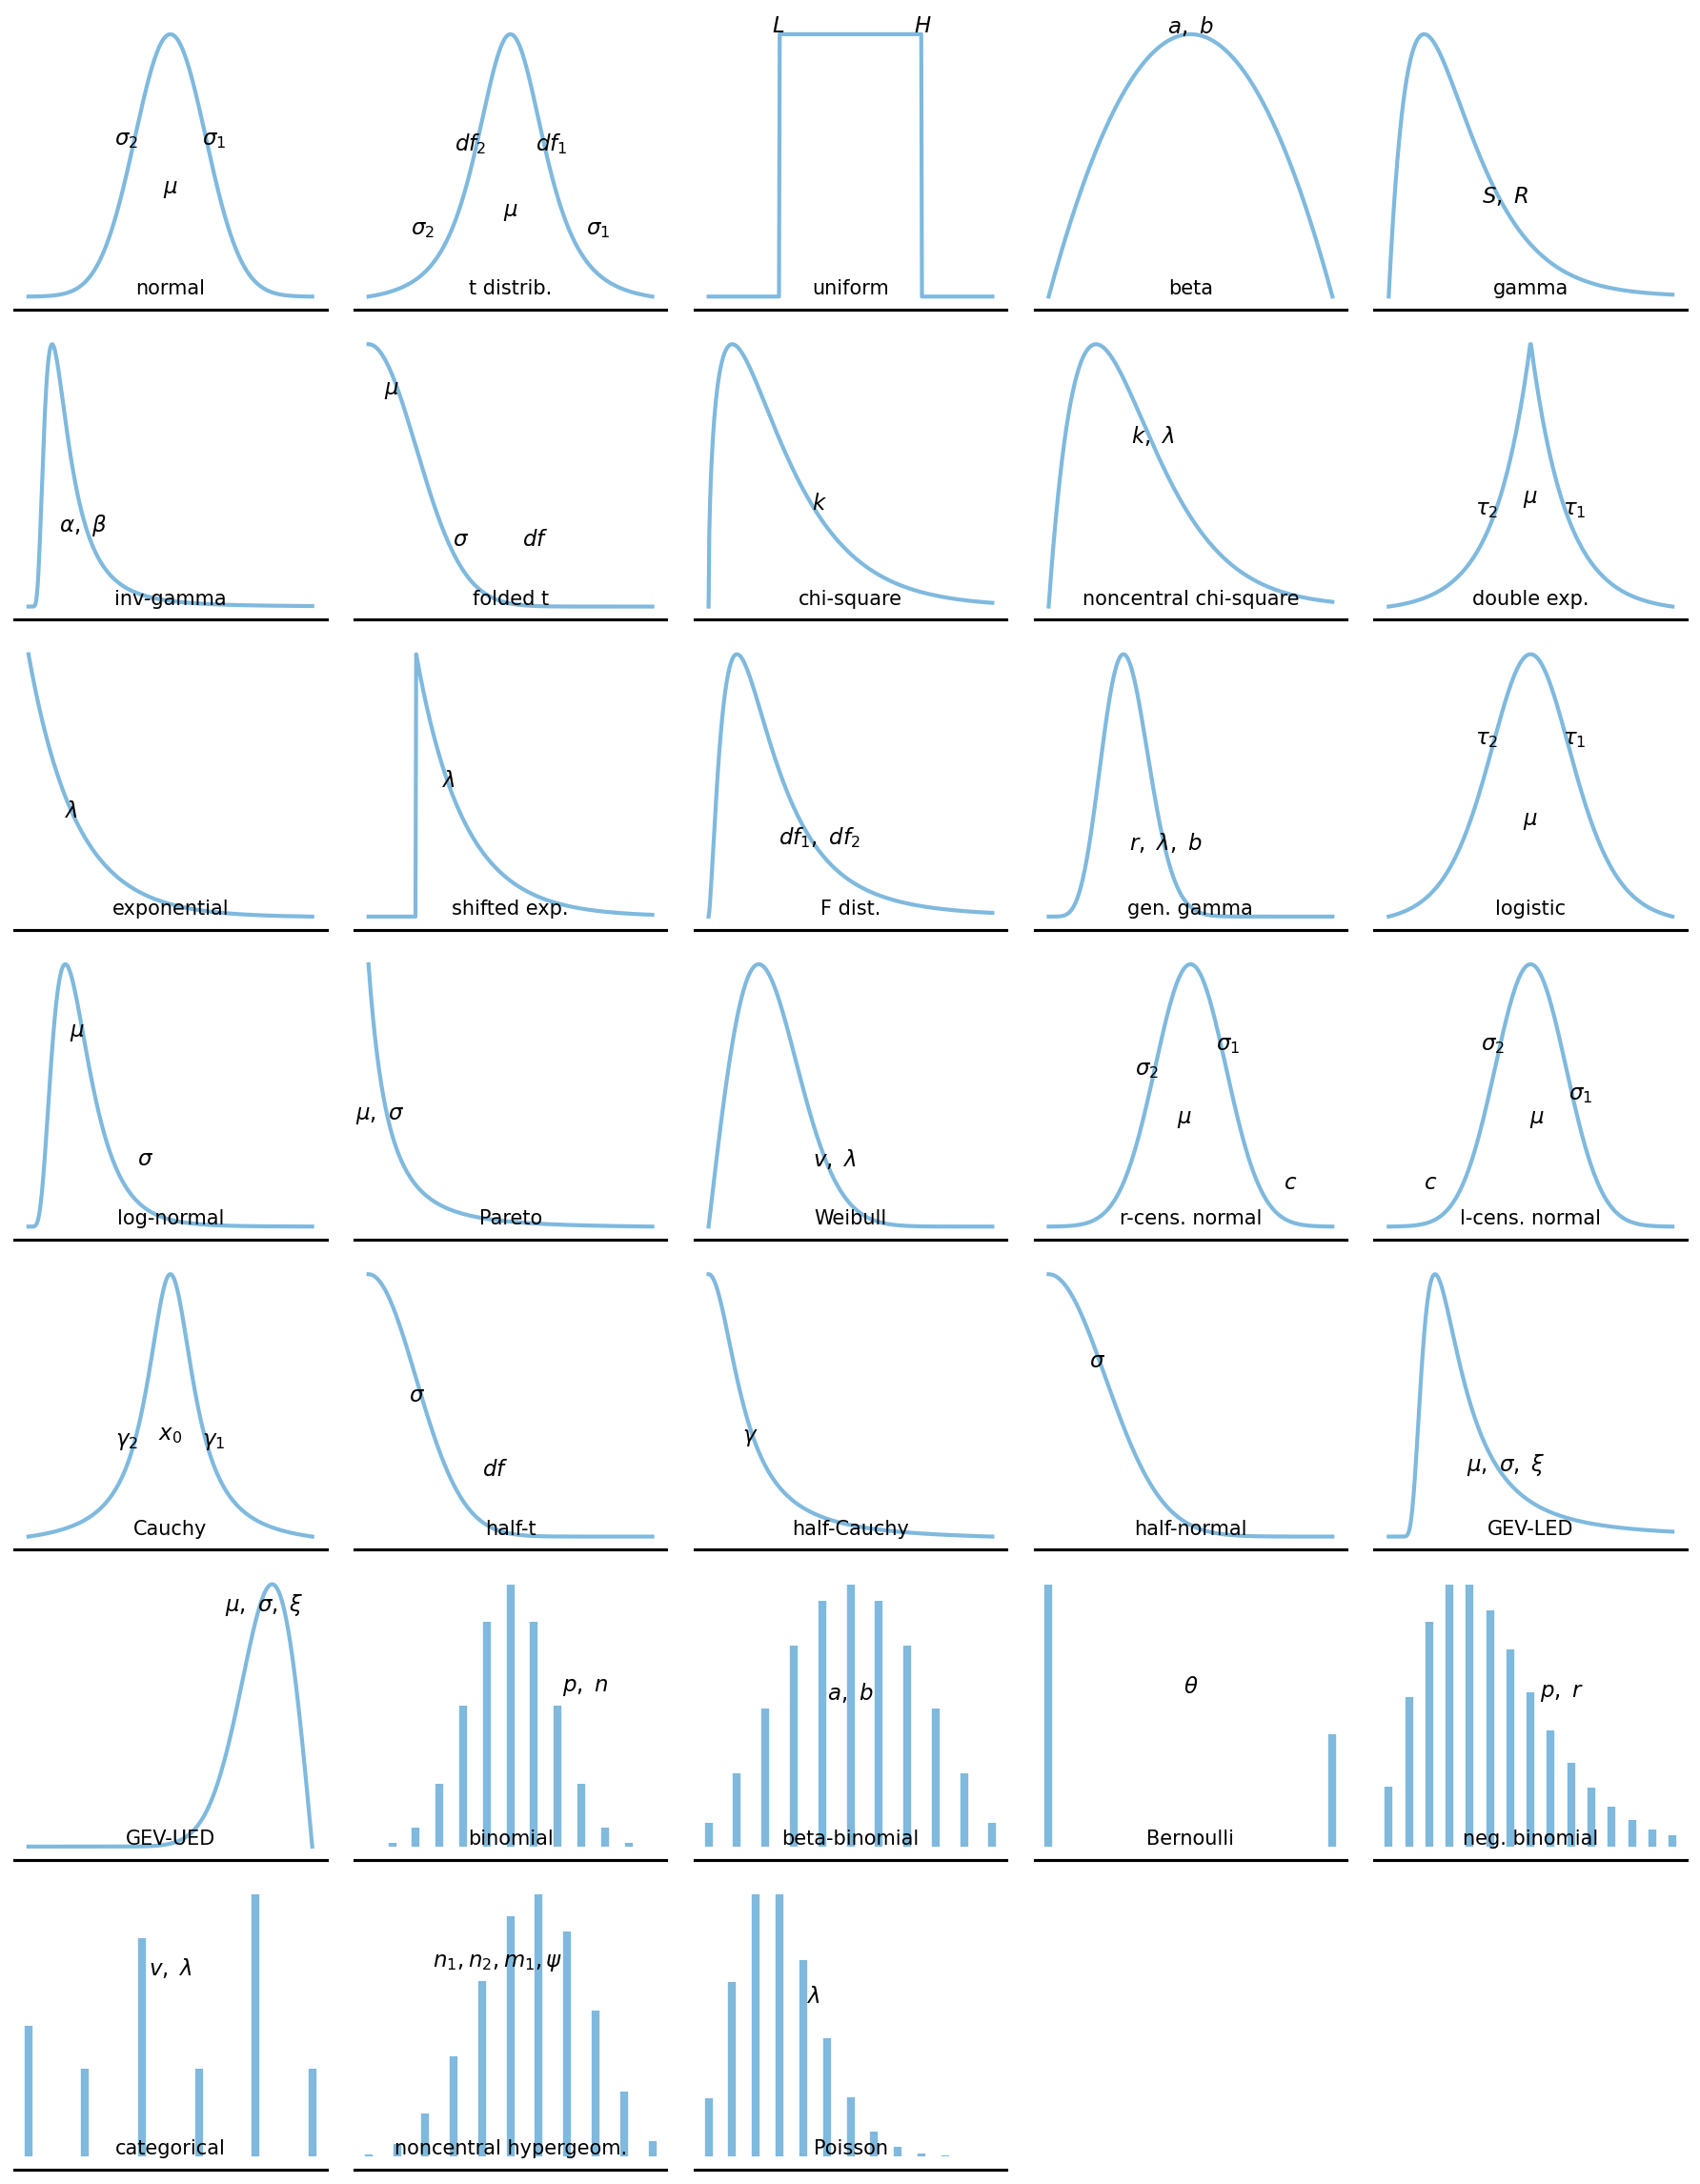

This figure's Python source:
"""
scipy.stats - distribution cheatsheet.py
A grid of common probability distributions, after Rasmus Baath (2012).

Continuous distributions are drawn as PDF curves, discrete ones as stems (PMF).
Each panel is labelled only with its parameter symbols, like the original poster.
Parameter symbols are placed at meaningful positions on the panel (e.g. the
location parameter under the peak, scale parameters on the shoulders).
"""

import numpy as np
import matplotlib.pyplot as plt
from scipy import stats

# (title, kind, x-range, callable -> y, [(x, y, label), ...])
#   kind   = 'c' for continuous PDF, 'd' for discrete PMF
#   labels = parameter symbols with (x, y) positions in axes fractions
PANELS = [
    # --- continuous distributions (PDF curves) ---
    ("normal",                'c', (-4, 4),  lambda x: stats.norm.pdf(x, 0, 1),
        [(0.24, 0.66, r"$\sigma_2$"), (0.50, 0.40, r"$\mu$"), (0.76, 0.66, r"$\sigma_1$")]),
    ("t distrib.",            'c', (-4, 4),  lambda x: stats.t.pdf(x, df=3),
        [(0.20, 0.52, r"$df_2$"), (0.50, 0.34, r"$\mu$"), (0.80, 0.52, r"$df_1$")]),
    ("uniform",               'c', (-4, 4),  lambda x: stats.uniform.pdf(x, -2, 4),
        [(0.28, 0.80, r"$L$"), (0.72, 0.80, r"$H$")]),
    ("beta",                  'c', (0, 1),   lambda x: stats.beta.pdf(x, 2, 2),
        [(0.64, 0.78, r"$a,\ b$")]),
    ("gamma",                 'c', (0, 12),  lambda x: stats.gamma.pdf(x, a=2, scale=1.5),
        [(0.62, 0.62, r"$S,\ R$")]),
    ("inv-gamma",             'c', (0, 6),   lambda x: stats.invgamma.pdf(x, a=3, scale=2),
        [(0.60, 0.68, r"$\alpha,\ \beta$")]),
    ("folded t",              'c', (0, 6),   lambda x: stats.foldnorm.pdf(x, 0.1),
        [(0.18, 0.60, r"$\mu$"), (0.48, 0.72, r"$\sigma$"), (0.80, 0.50, r"$df$")]),
    ("chi-square",            'c', (0, 12),  lambda x: stats.chi2.pdf(x, df=3),
        [(0.60, 0.60, r"$k$")]),
    ("noncentral chi-square", 'c', (0, 20),  lambda x: stats.ncx2.pdf(x, df=4, nc=2),
        [(0.70, 0.78, r"$k,\ \lambda$")]),
    ("double exp.",           'c', (-4, 4),  lambda x: stats.laplace.pdf(x),
        [(0.22, 0.58, r"$\tau_2$"), (0.50, 0.40, r"$\mu$"), (0.78, 0.58, r"$\tau_1$")]),
    ("exponential",           'c', (0, 6),   lambda x: stats.expon.pdf(x),
        [(0.45, 0.75, r"$\lambda$")]),
    ("shifted exp.",          'c', (0, 6),   lambda x: stats.expon.pdf(x, loc=1),
        [(0.50, 0.75, r"$\lambda$")]),
    ("F dist.",               'c', (0, 5),   lambda x: stats.f.pdf(x, 5, 10),
        [(0.62, 0.55, r"$df_1,\ df_2$")]),
    ("gen. gamma",            'c', (0, 6),   lambda x: stats.gengamma.pdf(x, a=3, c=2),
        [(0.70, 0.82, r"$r,\ \lambda,\ b$")]),
    ("logistic",              'c', (-5, 5),  lambda x: stats.logistic.pdf(x),
        [(0.22, 0.55, r"$\tau_2$"), (0.50, 0.35, r"$\mu$"), (0.78, 0.55, r"$\tau_1$")]),
    ("log-normal",            'c', (0, 6),   lambda x: stats.lognorm.pdf(x, s=0.5),
        [(0.42, 0.60, r"$\mu$"), (0.66, 0.68, r"$\sigma$")]),
    ("Pareto",                'c', (1, 6),   lambda x: stats.pareto.pdf(x, b=2),
        [(0.50, 0.78, r"$\mu,\ \sigma$")]),
    ("Weibull",               'c', (0, 4),   lambda x: stats.weibull_min.pdf(x, c=2),
        [(0.68, 0.72, r"$v,\ \lambda$")]),
    ("r-cens. normal",        'c', (-4, 4),  lambda x: stats.norm.pdf(x),
        [(0.22, 0.66, r"$\sigma_2$"), (0.46, 0.40, r"$\mu$"), (0.70, 0.66, r"$\sigma_1$"), (0.86, 0.28, r"$c$")]),
    ("l-cens. normal",        'c', (-4, 4),  lambda x: stats.norm.pdf(x),
        [(0.14, 0.28, r"$c$"), (0.30, 0.66, r"$\sigma_2$"), (0.54, 0.40, r"$\mu$"), (0.78, 0.66, r"$\sigma_1$")]),
    ("Cauchy",                'c', (-5, 5),  lambda x: stats.cauchy.pdf(x),
        [(0.22, 0.55, r"$\gamma_2$"), (0.50, 0.32, r"$x_0$"), (0.78, 0.55, r"$\gamma_1$")]),
    ("half-t",                'c', (0, 6),   lambda x: stats.halfnorm.pdf(x),
        [(0.40, 0.68, r"$\sigma$"), (0.68, 0.55, r"$df$")]),
    ("half-Cauchy",           'c', (0, 8),   lambda x: stats.halfcauchy.pdf(x),
        [(0.45, 0.72, r"$\gamma$")]),
    ("half-normal",           'c', (0, 5),   lambda x: stats.halfnorm.pdf(x),
        [(0.45, 0.72, r"$\sigma$")]),
    # GEV (generalized extreme value); scipy uses c = -xi.
    # LED = Lower End-point Distribution (Frechet, xi>0, c<0): support x >= mu + sigma/c
    ("GEV-LED",               'c', (-2, 8),  lambda x: stats.genextreme.pdf(x, c=-0.5),
        [(0.62, 0.80, r"$\mu,\ \sigma,\ \xi$")]),
    # UED = Upper End-point Distribution (rev. Weibull, xi<0, c>0): support x <= mu + sigma/c
    ("GEV-UED",               'c', (-8, 2),  lambda x: stats.genextreme.pdf(x, c=0.5),
        [(0.32, 0.80, r"$\mu,\ \sigma,\ \xi$")]),

    # --- discrete distributions (PMF stems) ---
    ("binomial",              'd', (0, 12),  lambda k: stats.binom.pmf(k, 12, 0.5),
        [(0.72, 0.72, r"$p,\ n$")]),
    ("beta-binomial",         'd', (0, 10),  lambda k: stats.betabinom.pmf(k, 10, 4, 4),
        [(0.50, 0.68, r"$a,\ b$")]),
    ("Bernoulli",             'd', (0, 1),   lambda k: stats.bernoulli.pmf(k, 0.3),
        [(0.50, 0.70, r"$\theta$")]),
    ("neg. binomial",         'd', (0, 14),  lambda k: stats.nbinom.pmf(k, 5, 0.5),
        [(0.62, 0.72, r"$p,\ r$")]),
    ("categorical",           'd', (0, 5),   lambda k: np.array([.15, .1, .25, .1, .3, .1])[np.asarray(k, int)],
        [(0.50, 0.78, r"$v,\ \lambda$")]),
    ("noncentral hypergeom.", 'd', (0, 10),  lambda k: stats.nhypergeom.pmf(k, 30, 10, 12),
        [(0.46, 0.80, r"$n_1, n_2, m_1, \psi$")]),
    ("Poisson",               'd', (0, 12),  lambda k: stats.poisson.pmf(k, 3),
        [(0.55, 0.78, r"$\lambda$")]),
]

N_COLS = 5
N_ROWS = -(-len(PANELS) // N_COLS)  # ceil
COLOR = "#7FB9DE"

fig, axes = plt.subplots(N_ROWS, N_COLS, figsize=(12, 2.2 * N_ROWS))

for ax, (title, kind, (lo, hi), fn, labels) in zip(axes.flat, PANELS):
    if kind == 'c':
        x = np.linspace(lo, hi, 400)
        ax.plot(x, fn(x), color=COLOR, lw=2)
        ax.fill_between(x, fn(x), color=COLOR, alpha=0.0)
    else:
        k = np.arange(lo, hi + 1)
        markerline, stemlines, baseline = ax.stem(k, fn(k), basefmt=" ")
        plt.setp(stemlines, color=COLOR, lw=4)
        plt.setp(markerline, visible=False)

    ax.set_title(title, fontsize=10, pad=2, y=0.04)  # label just under the axis
    for px, py, text in labels:
        ax.text(px, py, text, transform=ax.transAxes,
                ha="center", va="center", fontsize=11)
    ax.set_xticks([])
    ax.set_yticks([])
    for side in ("top", "left", "right"):
        ax.spines[side].set_visible(False)
    ax.spines["bottom"].set_linewidth(1.5)
    ax.margins(y=0.05)

# blank out any unused trailing cells
for ax in axes.flat[len(PANELS):]:
    ax.axis("off")

fig.tight_layout()
plt.show()
